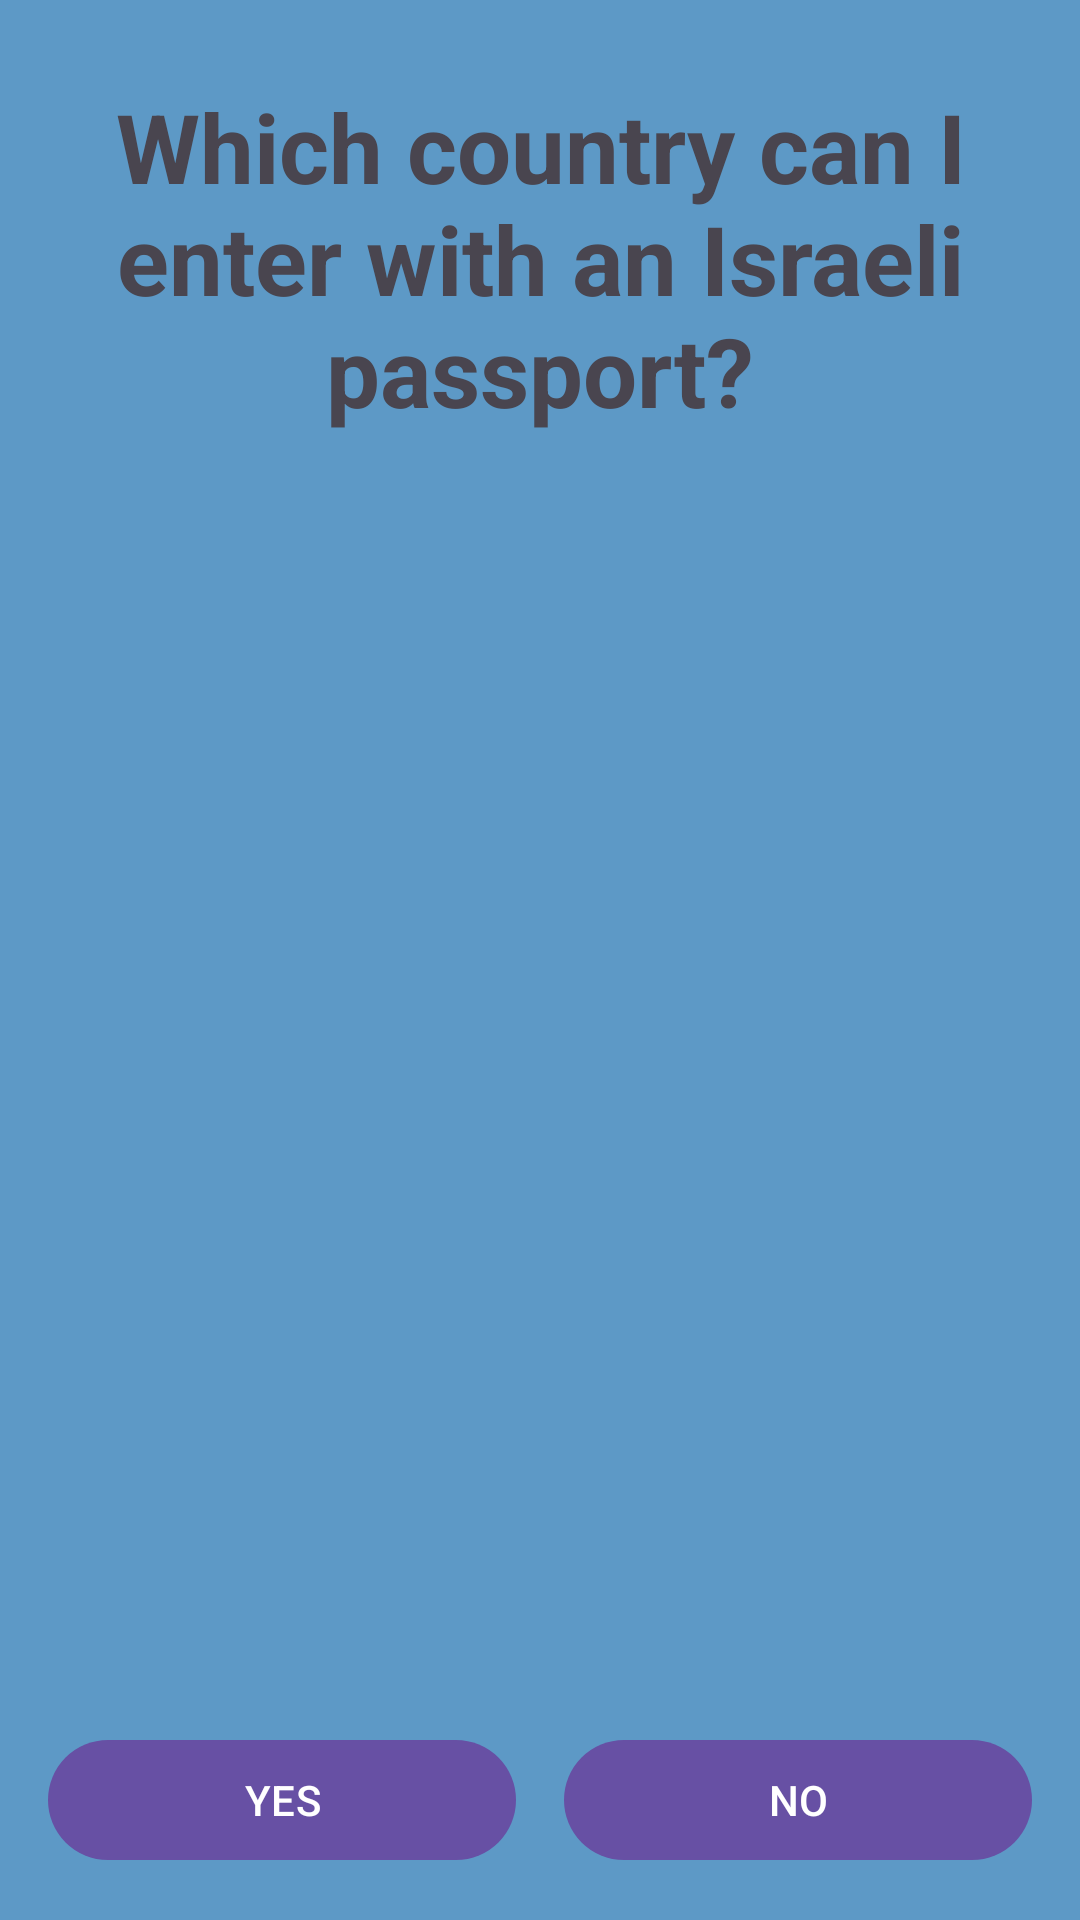

Produce the Android XML layout that renders to this screen, including the resource entries it uses.
<!-- AndroidManifest.xml: application theme Theme._25B11345L0203 -->
<!-- res/layout/activity_main.xml -->
<?xml version="1.0" encoding="utf-8"?>
<RelativeLayout xmlns:android="http://schemas.android.com/apk/res/android"
    xmlns:app="http://schemas.android.com/apk/res-auto"
    xmlns:tools="http://schemas.android.com/tools"
    android:id="@+id/main"
    android:layout_width="match_parent"
    android:layout_height="match_parent"
    tools:context=".MainActivity"
    android:background="@color/background_color"
    >



    <com.google.android.material.textview.MaterialTextView
        android:id="@+id/main_LBL_score"
        android:layout_width="wrap_content"
        android:layout_height="wrap_content"
        tools:text="000"
        android:layout_alignParentRight="true"
        android:layout_alignParentTop="true"
        android:layout_marginTop="@dimen/default_margin"
        android:layout_marginRight="@dimen/default_margin"
        android:textSize="@dimen/default_text_size"
        android:textStyle="bold"
       />


    <androidx.appcompat.widget.LinearLayoutCompat
        android:layout_width="@dimen/heart_layout_width"
        android:layout_height="@dimen/heart_dimens"
        android:layout_alignParentTop="true"
        android:layout_alignParentLeft="true"
        android:layout_marginTop="@dimen/default_margin"
        android:layout_marginLeft="@dimen/default_margin"
        >

        <androidx.appcompat.widget.AppCompatImageView
            android:id="@+id/main_IMG_heart1"
            android:layout_width="0dp"
            android:layout_height="@dimen/heart_dimens"
            android:layout_weight="1"
            app:srcCompat="@drawable/heart" />

        <androidx.appcompat.widget.AppCompatImageView
            android:id="@+id/main_IMG_heart2"
            android:layout_width="0dp"
            android:layout_height="@dimen/heart_dimens"
            android:layout_weight="1"
            android:layout_marginHorizontal="@dimen/heart_margins"
            app:srcCompat="@drawable/heart" />

        <androidx.appcompat.widget.AppCompatImageView
            android:id="@+id/main_IMG_heart3"
            android:layout_width="0dp"
            android:layout_height="@dimen/heart_dimens"
            android:layout_weight="1"
            app:srcCompat="@drawable/heart" />
    </androidx.appcompat.widget.LinearLayoutCompat>

    
    <com.google.android.material.textview.MaterialTextView
        android:id="@+id/main_LBL_question"
        android:layout_width="match_parent"
        android:layout_height="wrap_content"
        android:text="Which country can I enter with an Israeli passport?"
        android:layout_above="@id/main_LBL_countryName"
        android:layout_marginBottom="@dimen/default_margin"
        android:textSize="@dimen/default_text_size"
        android:textStyle="bold"
        android:gravity="center"
        />

    
    <androidx.appcompat.widget.AppCompatImageView
        android:id="@+id/main_IMG_flag"
        android:layout_width="@dimen/flag_width"
        android:layout_height="@dimen/flag_height"
        android:scaleType="centerCrop"
        android:layout_centerInParent="true"
        app:srcCompat="@drawable/ic_launcher_background"
         />

    <com.google.android.material.textview.MaterialTextView
        android:id="@+id/main_LBL_countryName"
        android:layout_width="wrap_content"
        android:layout_height="wrap_content"
        tools:text="Country Name"
        android:layout_above="@id/main_IMG_flag"
        android:layout_centerHorizontal="true"
        android:textSize="@dimen/default_text_size"
        android:textStyle="bold"
        android:layout_marginBottom="@dimen/default_margin"
        />


<androidx.appcompat.widget.LinearLayoutCompat
    android:layout_width="match_parent"
    android:layout_height="wrap_content"
    android:layout_alignParentBottom="true"
    android:layout_margin="@dimen/default_margin"
    >


    <com.google.android.material.button.MaterialButton
        android:id="@+id/main_BTN_yes"
        android:layout_width="wrap_content"
        android:layout_height="wrap_content"
        android:layout_alignParentBottom="true"
        android:layout_alignParentStart="true"
        android:layout_weight="1"
        android:text="@string/yes"
        />

<View
    android:layout_width="@dimen/default_margin"
    android:layout_height="0dp" />

    <com.google.android.material.button.MaterialButton
        android:id="@+id/main_BTN_no"
        android:layout_width="wrap_content"
        android:layout_height="wrap_content"
        android:layout_alignParentBottom="true"
        android:layout_alignParentEnd="true"
        android:layout_weight="1"
        android:text="@string/no"
        />
</androidx.appcompat.widget.LinearLayoutCompat>

</RelativeLayout>
<!-- resources referenced by this layout -->
<resources>
  <color name="background_color">#5D99C6</color>
  <dimen name="default_margin">16dp</dimen>
  <dimen name="default_text_size">32sp</dimen>
  <dimen name="flag_height">200dp</dimen>
  <dimen name="flag_width">280dp</dimen>
  <dimen name="heart_dimens">40dp</dimen>
  <dimen name="heart_layout_width">140dp</dimen>
  <dimen name="heart_margins">10dp</dimen>
  <string name="no">NO</string>
  <string name="yes">YES</string>
  <style name="Theme._25B11345L0203" parent="Base.Theme._25B11345L0203" />
  <style name="Base.Theme._25B11345L0203" parent="Theme.Material3.DayNight.NoActionBar">
          
          
      </style>
</resources>
